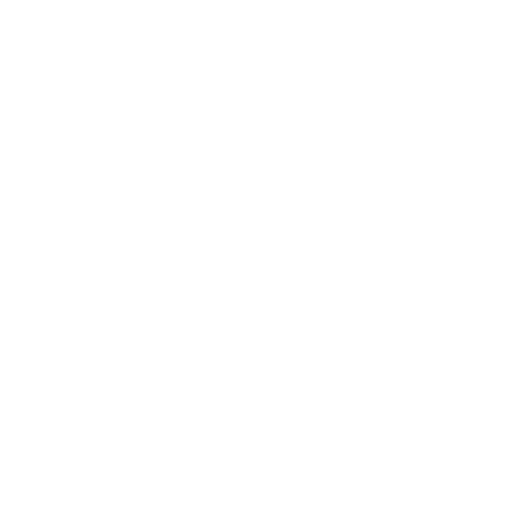
t = 0.00 s
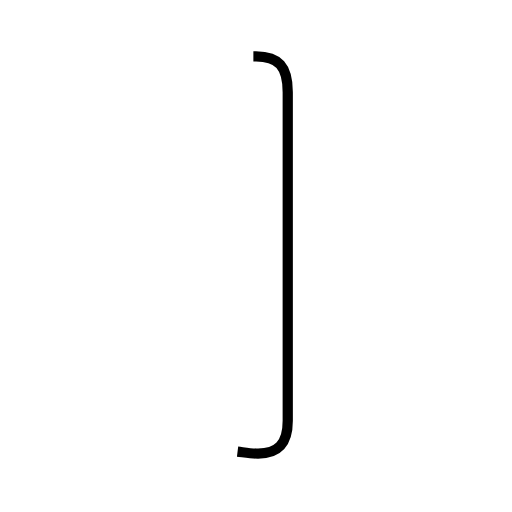
t = 1.34 s
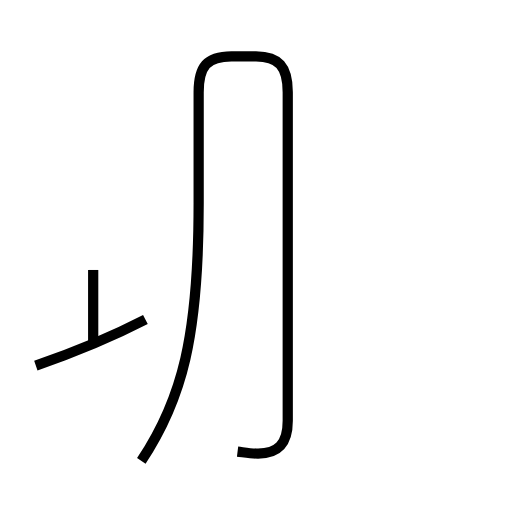
t = 3.26 s
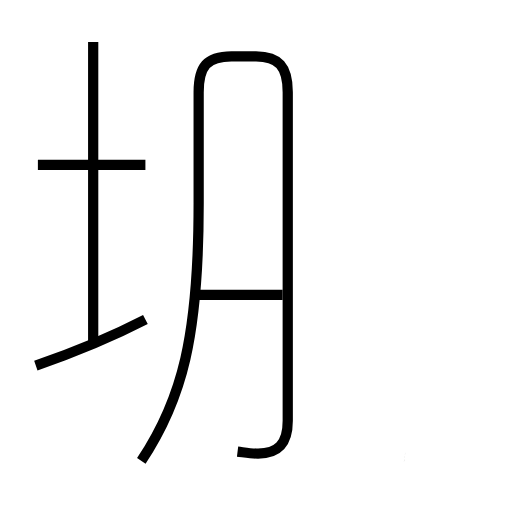
t = 4.49 s
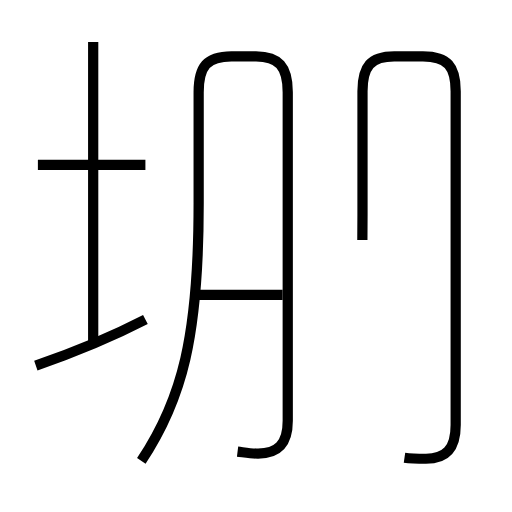
t = 6.52 s
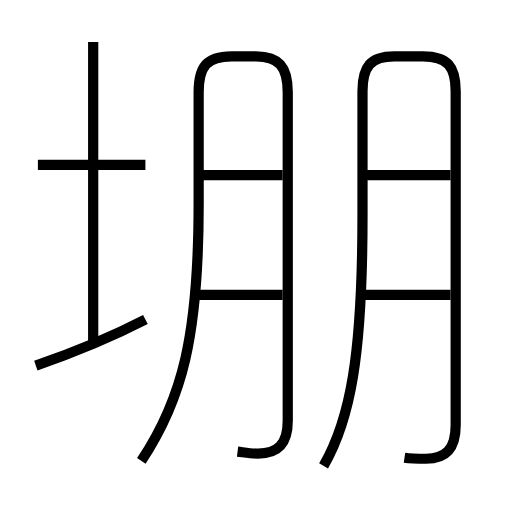
t = 7.96 s

The animated SVG that drew these frames (rendered in a browser with its animation timeline set to each time). Animation: 9 SMIL elements (animate=9); one cycle of 7.96 s.

<?xml version='1.0' encoding='utf-8'?>
<svg viewBox="0.0 -6.0 50.0 50.0" version="1.1" xmlns="http://www.w3.org/2000/svg"><rect x="-1000" y="-1000" width="2000" height="2000" stroke="white" fill="white" /><g style="fill:none;stroke:#000000;stroke-width:1"><path d="M 23.2 0.1 C 24.0 0.2 24.6 0.3 25.2 0.3 C 27.1 0.3 28.1 -0.6 28.1 -2.9 L 28.1 -35.0 C 28.1 -37.5 27.2 -38.5 25.0 -38.5 L 22.6 -38.5 C 20.2 -38.5 19.4 -37.5 19.4 -35.0 L 19.4 -24.1 C 19.4 -11.2 17.8 -5.0 13.8 1.0 " transform="translate(0.0 38.0)" stroke-dasharray="89.51440196512286" stroke-dashoffset="89.51440196512286"><animate attributeName="stroke-dashoffset" from="89.51440196512286" to="0" dur="2.6854320589536855s" begin="0s" fill="freeze" /></path><path d="M 3.5 -8.3 C 6.7 -9.4 11.1 -11.2 14.2 -12.8 " transform="translate(0.0 38.0)" stroke-dasharray="11.616255388181903" stroke-dashoffset="11.616255388181903"><animate attributeName="stroke-dashoffset" from="11.616255388181903" to="0" dur="0.3484876616454571s" begin="2.6854320589536855s" fill="freeze" /></path><path d="M 9.1 -10.2 L 9.1 -39.9 " transform="translate(0.0 38.0)" stroke-dasharray="29.7" stroke-dashoffset="29.7"><animate attributeName="stroke-dashoffset" from="29.7" to="0" dur="0.8909999999999999s" begin="3.0339197205991426s" fill="freeze" /></path><path d="M 14.2 -27.9 L 3.7 -27.9 " transform="translate(0.0 38.0)" stroke-dasharray="10.5" stroke-dashoffset="10.5"><animate attributeName="stroke-dashoffset" from="10.5" to="0" dur="0.315s" begin="3.9249197205991426s" fill="freeze" /></path><path d="M 27.6 -15.2 L 19.4 -15.2 " transform="translate(0.0 38.0)" stroke-dasharray="8.200000000000003" stroke-dashoffset="8.200000000000003"><animate attributeName="stroke-dashoffset" from="8.200000000000003" to="0" dur="0.24600000000000008s" begin="4.239919720599143s" fill="freeze" /></path><path d="M 39.5 0.7 C 40.2 0.8 41.0 0.8 41.6 0.8 C 43.5 0.8 44.5 -0.1 44.5 -2.5 L 44.5 -35.1 C 44.5 -37.5 43.7 -38.5 41.3 -38.5 L 38.5 -38.5 C 36.2 -38.5 35.4 -37.5 35.4 -35.1 L 35.4 -23.0 C 35.4 -9.2 34.2 -3.0 31.6 1.5 " transform="translate(0.0 38.0)" stroke-dasharray="90.55783594416513" stroke-dashoffset="90.55783594416513"><animate attributeName="stroke-dashoffset" from="90.55783594416513" to="0" dur="2.716735078324954s" begin="4.485919720599143s" fill="freeze" /></path><path d="M 27.6 -26.9 L 19.4 -26.9 " transform="translate(0.0 38.0)" stroke-dasharray="8.200000000000003" stroke-dashoffset="8.200000000000003"><animate attributeName="stroke-dashoffset" from="8.200000000000003" to="0" dur="0.24600000000000008s" begin="7.202654798924097s" fill="freeze" /></path><path d="M 44.0 -15.2 L 35.5 -15.2 " transform="translate(0.0 38.0)" stroke-dasharray="8.5" stroke-dashoffset="8.5"><animate attributeName="stroke-dashoffset" from="8.5" to="0" dur="0.255s" begin="7.448654798924098s" fill="freeze" /></path><path d="M 44.0 -26.9 L 35.5 -26.9" transform="translate(0.0 38.0)" stroke-dasharray="8.5" stroke-dashoffset="8.5"><animate attributeName="stroke-dashoffset" from="8.5" to="0" dur="0.255s" begin="7.703654798924098s" fill="freeze" /></path></g></svg>
